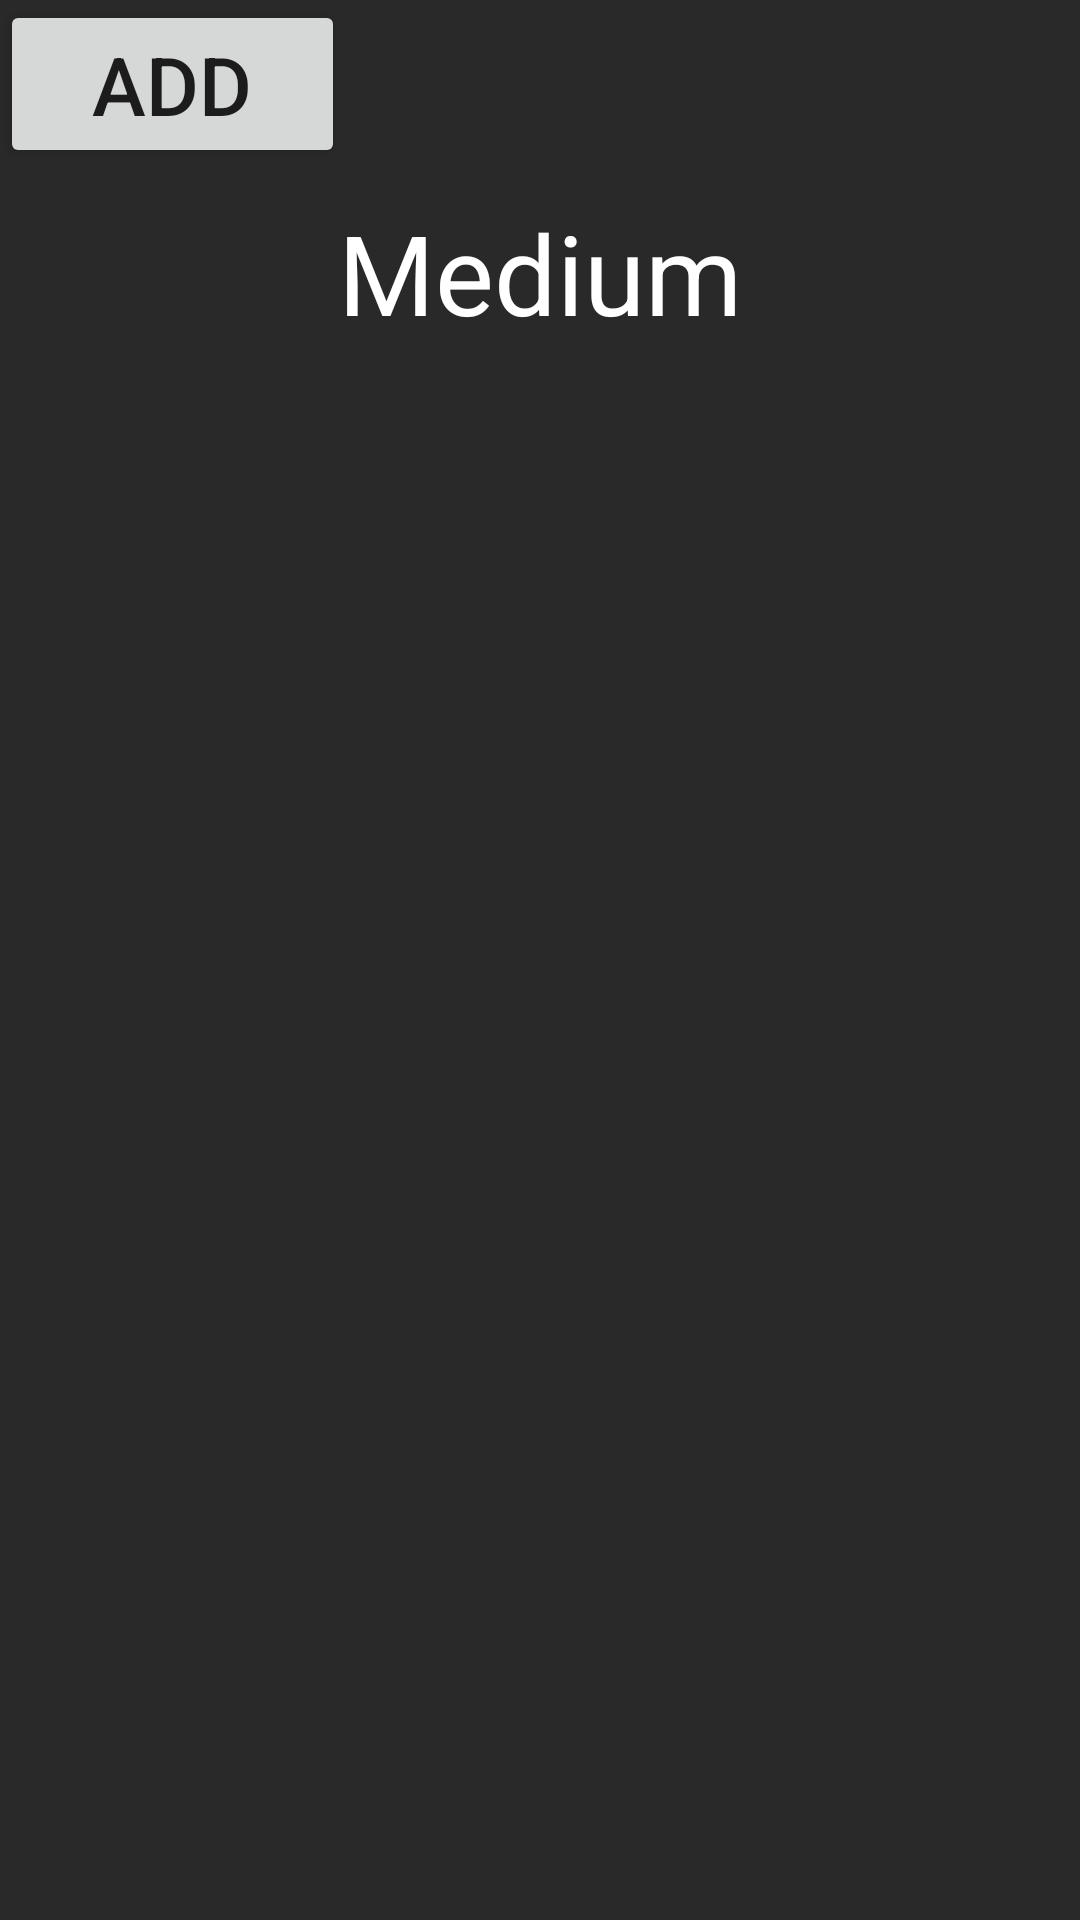

This screen was rendered from an Android layout file. Write that file and the resources it references.
<!-- AndroidManifest.xml: application theme AppTheme -->
<!-- res/layout/listm.xml -->
<?xml version="1.0" encoding="utf-8"?>
<LinearLayout xmlns:android="http://schemas.android.com/apk/res/android"
    android:layout_width="match_parent"
    android:layout_height="match_parent"
    android:background="@color/gray29"
    android:orientation="vertical" >

    <Button
        android:id="@+id/addShortM"
        android:layout_width="115dp"
        android:layout_height="wrap_content"
        android:text="Add"
        android:textSize="27sp" />

    <TextView
        android:id="@+id/textView1"
        android:layout_width="wrap_content"
        android:layout_height="wrap_content"
        android:layout_gravity="center_horizontal"
        android:layout_marginBottom="20dp"
        android:layout_marginTop="10dp"
        android:gravity="center_horizontal"
        android:text="@string/medium"
        android:textColor="@color/white"
        android:textSize="37sp" />

    <ListView
        android:id="@+id/lvSimplem"
        android:layout_width="match_parent"
        android:layout_height="wrap_content"
        android:background="@color/gray1D"
        android:orientation="vertical" >


    </ListView>

</LinearLayout>
<!-- resources referenced by this layout -->
<resources>
  <color name="gray1D">#1D1D1D</color>
  <color name="gray29">#292929</color>
  <color name="white">#FFF</color>
  <string name="medium">Medium</string>
  <style name="AppTheme" parent="AppBaseTheme">
          
      </style>
  <style name="AppBaseTheme" parent="Theme.AppCompat.Light">
          
      </style>
</resources>
